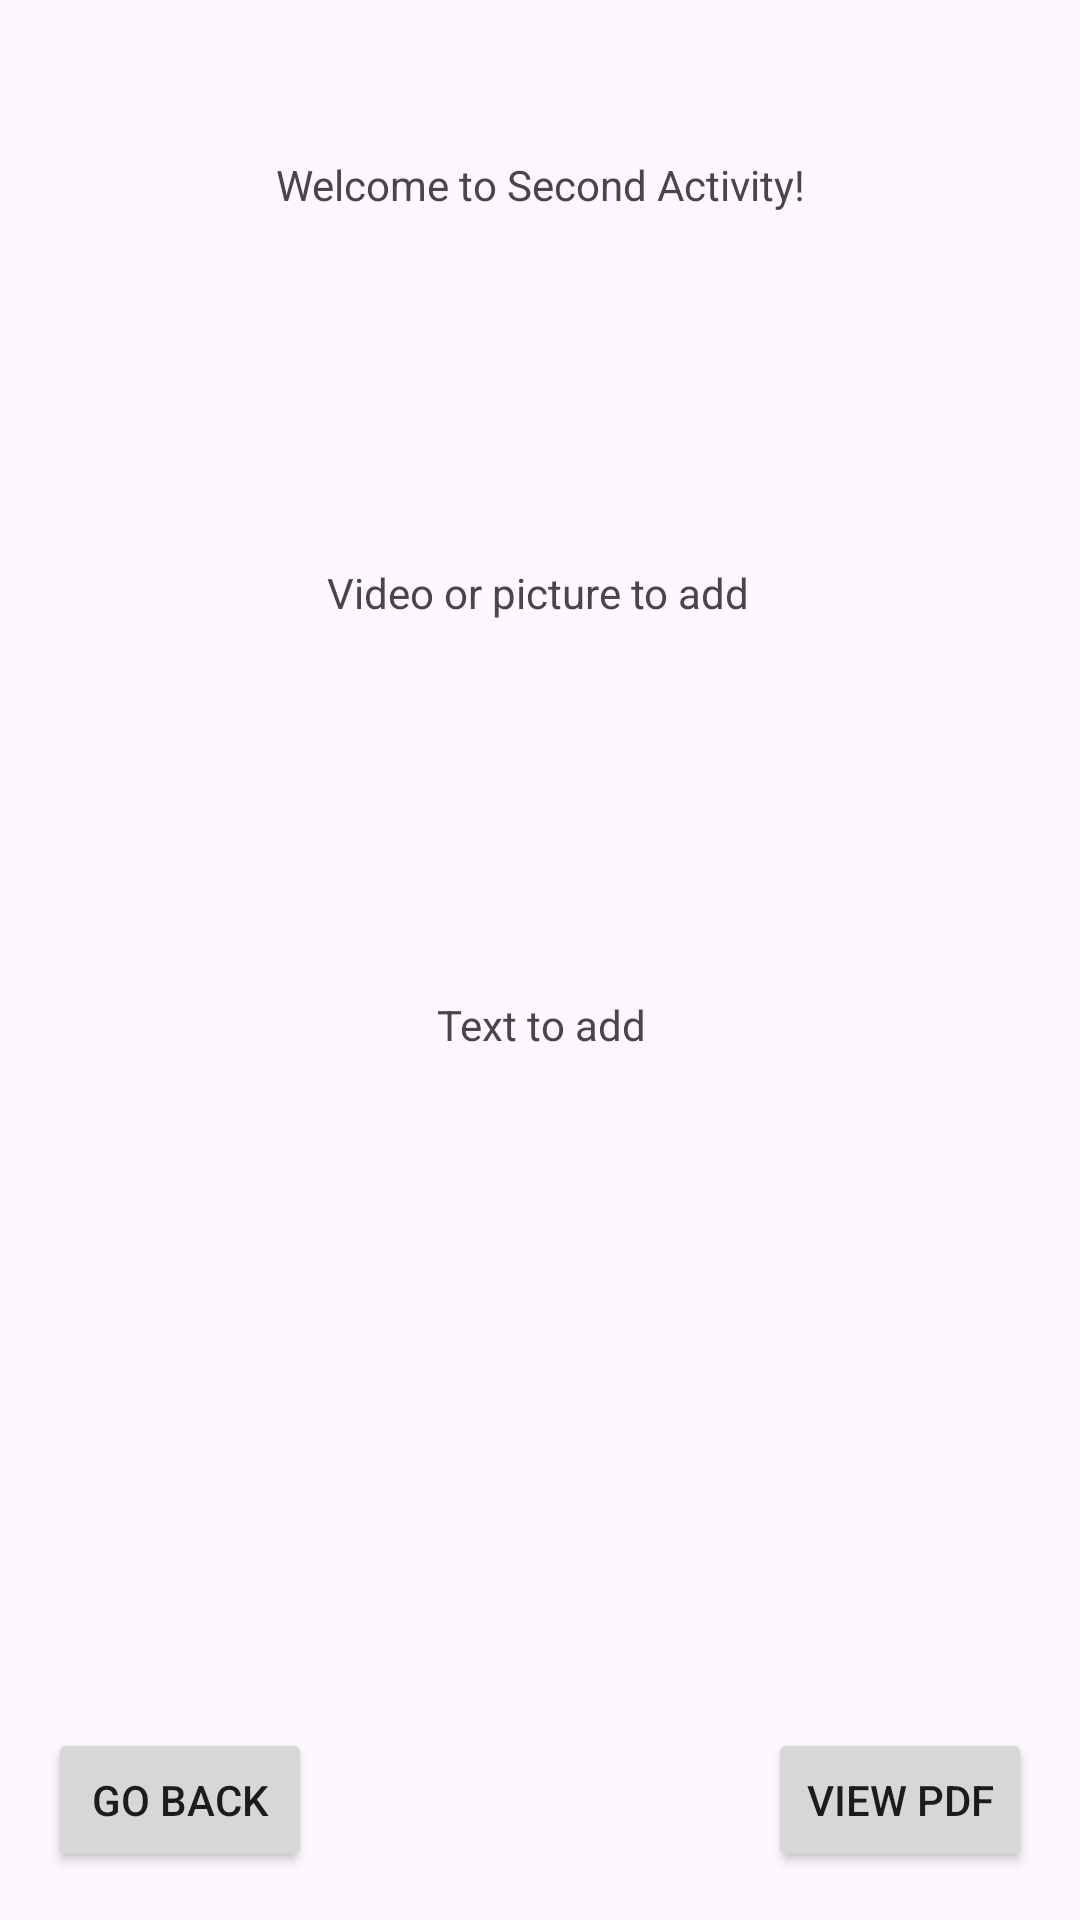

Produce the Android XML layout that renders to this screen, including the resource entries it uses.
<!-- AndroidManifest.xml: application theme Theme.FiiActiv -->
<!-- res/layout/options_activity.xml -->
<?xml version="1.0" encoding="utf-8"?>
<androidx.constraintlayout.widget.ConstraintLayout
        xmlns:android="http://schemas.android.com/apk/res/android"
        xmlns:tools="http://schemas.android.com/tools"
        xmlns:app="http://schemas.android.com/apk/res-auto"
        android:id="@+id/main"
        android:layout_width="match_parent"
        android:layout_height="match_parent"
        tools:context=".OptionsActivity">
    <TextView
            android:layout_width="wrap_content"
            android:layout_height="wrap_content"
            android:text="Welcome to Second Activity!"
            app:layout_constraintTop_toTopOf="parent"
            app:layout_constraintLeft_toLeftOf="parent"
            app:layout_constraintRight_toRightOf="parent"
            android:layout_marginTop="52dp" />
    <TextView
            android:layout_width="wrap_content"
            android:layout_height="wrap_content"
            android:text="Text to add"
            app:layout_constraintTop_toTopOf="parent"
            app:layout_constraintLeft_toLeftOf="parent"
            app:layout_constraintRight_toRightOf="parent"
            android:layout_marginTop="332dp" app:layout_constraintHorizontal_bias="0.502"/>
    <TextView
            android:layout_width="wrap_content"
            android:layout_height="wrap_content"
            android:text="Video or picture to add"
            app:layout_constraintTop_toTopOf="parent"
            app:layout_constraintLeft_toLeftOf="parent"
            app:layout_constraintRight_toRightOf="parent"
            android:layout_marginTop="188dp" app:layout_constraintHorizontal_bias="0.497"/>
    <Button
            android:id="@+id/btn_go_back"
            android:layout_width="wrap_content"
            android:layout_height="wrap_content"
            android:text="Go Back"
            app:layout_constraintBottom_toBottomOf="parent"
            app:layout_constraintStart_toStartOf="parent"
            android:layout_margin="16dp"/>
    <Button
            android:id="@+id/btn_view_pdf"
            android:layout_width="wrap_content"
            android:layout_height="wrap_content"
            android:text="View PDF"
            app:layout_constraintBottom_toBottomOf="parent"
            app:layout_constraintEnd_toEndOf="parent"
            android:layout_margin="16dp"/>

</androidx.constraintlayout.widget.ConstraintLayout>
<!-- resources referenced by this layout -->
<resources>
  <style name="Theme.FiiActiv" parent="Base.Theme.FiiActiv" />
  <style name="Base.Theme.FiiActiv" parent="Theme.Material3.DayNight.NoActionBar">
          
          
      </style>
</resources>
